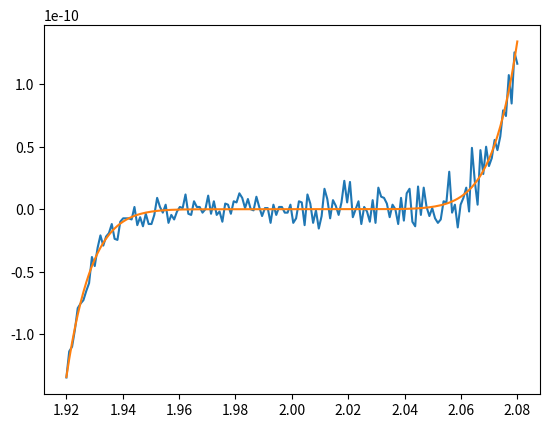

Recreate this plot in Python.
import numpy as np
import matplotlib.pyplot as plt

X = np.linspace(1.920, 2.080, 160)
Yx1 = lambda x: (x**9)-18*(x**8)+144*(x**7)-672*(x**6)+2016*(x**5)-4032*(x**4)+5376*(x**3)-4608*(x**2)+2304*x-512
Yx2 = lambda x: (x-2)**9
Ya = Yx1(X)
Yb = Yx2(X)
plt.plot(X, Ya)
plt.plot(X, Yb)
plt.show()